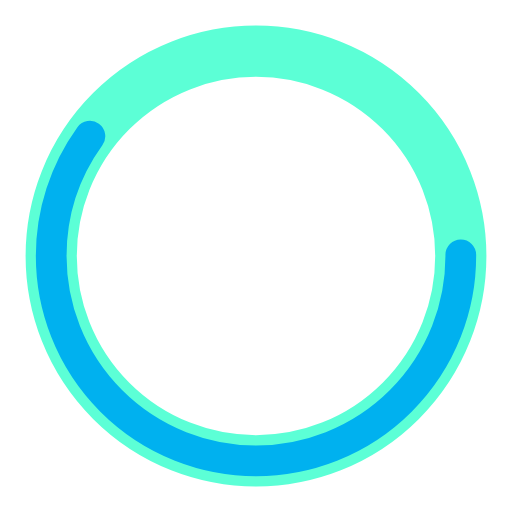
t = 0.00 s
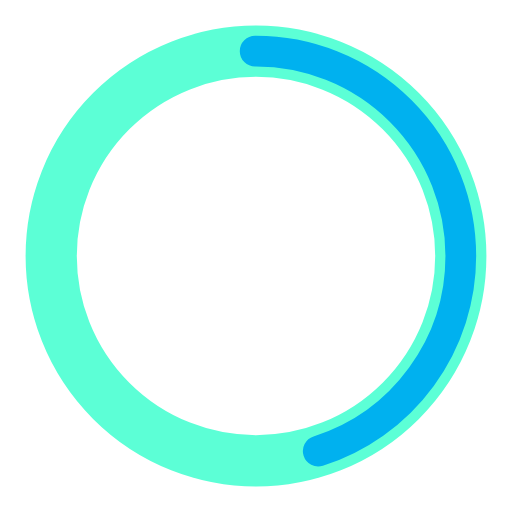
t = 0.25 s
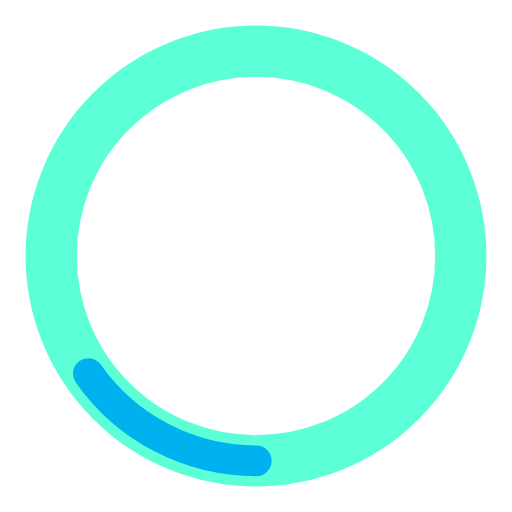
t = 0.75 s
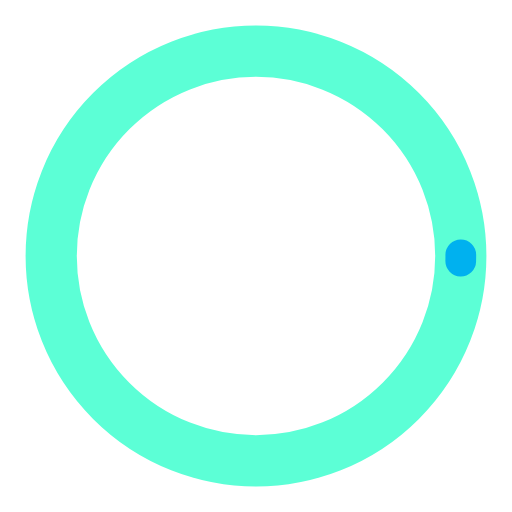
t = 1.00 s
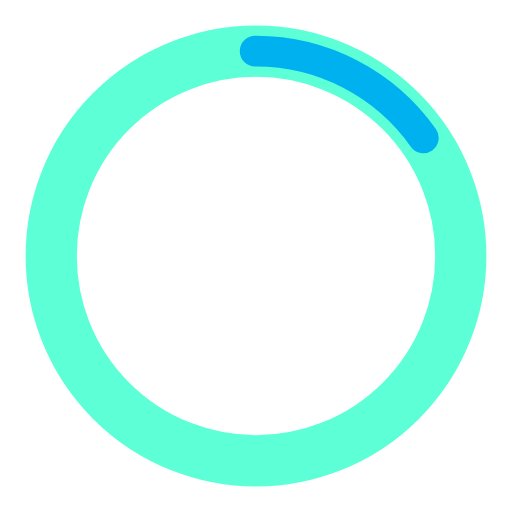
t = 1.25 s
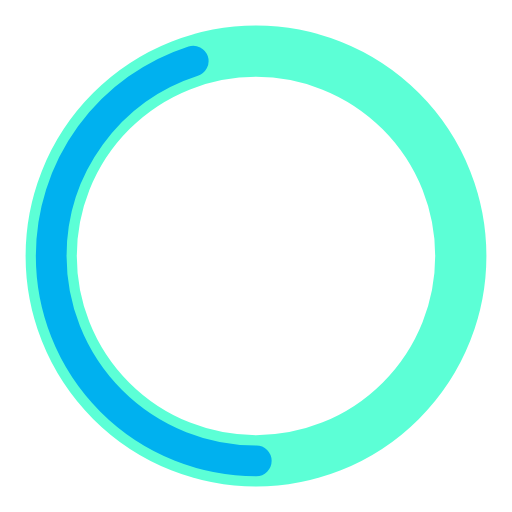
t = 1.75 s

The animated SVG that drew these frames (rendered in a browser with its animation timeline set to each time). Animation: 2 SMIL elements (animate=2); one cycle of 2.00 s, repeats indefinitely.

<?xml version="1.0" encoding="utf-8"?><svg width='56px' height='56px' xmlns="http://www.w3.org/2000/svg" viewBox="0 0 100 100" preserveAspectRatio="xMidYMid" class="uil-ring-alt"><rect x="0" y="0" width="100" height="100" fill="none" class="bk"></rect><circle cx="50" cy="50" r="40" stroke="#5cffd6" fill="none" stroke-width="10" stroke-linecap="round"></circle><circle cx="50" cy="50" r="40" stroke="#00b1ef" fill="none" stroke-width="6" stroke-linecap="round"><animate attributeName="stroke-dashoffset" dur="2s" repeatCount="indefinite" from="0" to="502"></animate><animate attributeName="stroke-dasharray" dur="2s" repeatCount="indefinite" values="150.6 100.4;1 250;150.6 100.4"></animate></circle></svg>